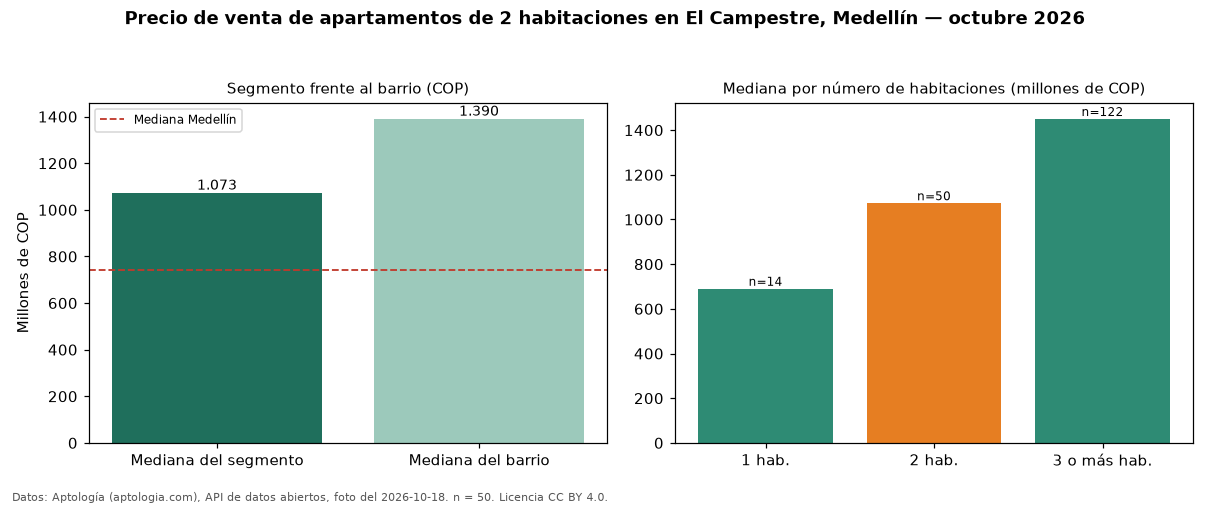

The file beside this chart, header and first rows:
seccion, metrica, valor_cop, n
precio, mediana, 1072640354, 50
habitaciones, 1, 690000000, 14
habitaciones, 2, 1072640354, 50
habitaciones, 3+, 1450000000, 122
barrio, mediana_barrio_todos_los_tamanos, 1390000000, 186
ciudad, mediana_ciudad, 740500000, 
fuente, fecha_foto, 2026-10-18, 
fuente, atribucion, https://www.aptologia.com/venta/medellin…, 
